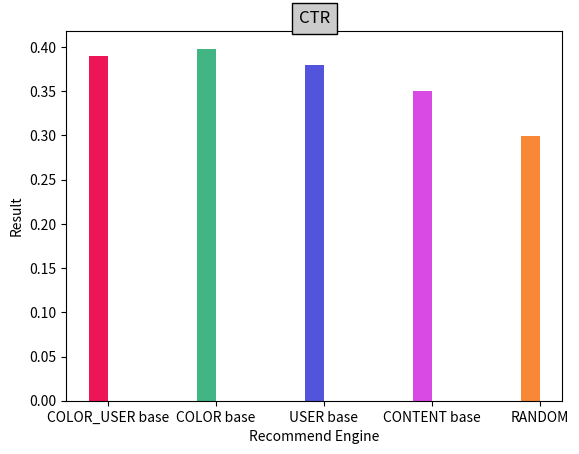
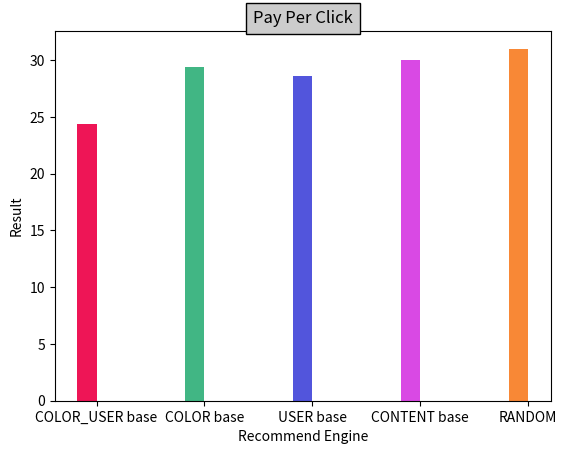
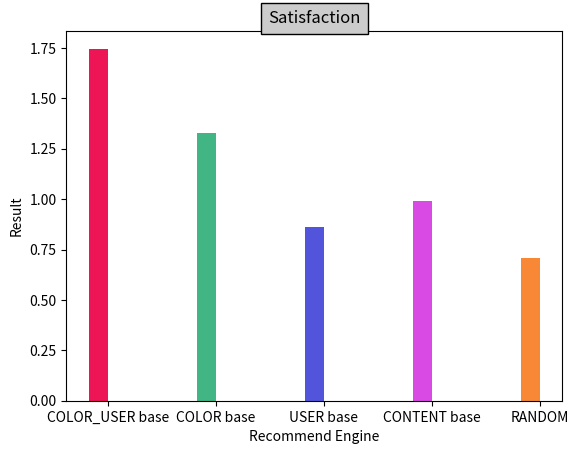
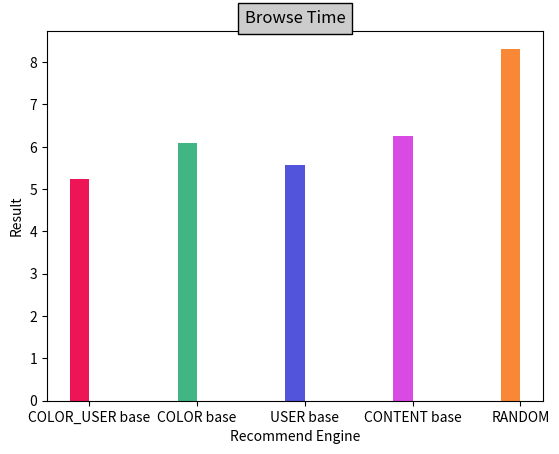

Recreate these plots in Python, in order.
# -- coding: utf-8 --

import numpy as np  
import matplotlib.pyplot as plt  
import matplotlib as mpl  
  
def draw_bar(labels,title, quants):  
	colors = []
	colors.append("#EE1556")
	colors.append("#41B684")
	colors.append("#5255DC")
	colors.append("#D949E4")
	colors.append("#F88836")

	width = 0.4  
	ind = np.linspace(0.5,9.5,5)  
	# make a square figure  
	fig = plt.figure(1)  
	ax  = fig.add_subplot(111)  
	# Bar Plot  
	ax.bar(ind-width/2,quants,width,color=list(colors))  
	# Set the ticks on x-axis  
	ax.set_xticks(ind)  
	ax.set_xticklabels(labels)  
	# labels  
	ax.set_xlabel('Recommend Engine')  
	ax.set_ylabel('Result')  
	# title  
	ax.set_title(title, bbox={'facecolor':'0.8', 'pad':5})  
#	plt.grid(True)  
#	plt.show()  
	plt.savefig(title + ".jpg")  
	plt.close()

def draw_test_1():
	labels   = ['COLOR base', 'USER base', 'CONTENT base', 'RANDOM']  
	quants_ctr = [0.398, 0.38, 0.35, 0.299] 
	quants_clicks = [29.4, 28.6, 30, 31] 
	quants_statis = [1.33, 0.864, 0.992, 0.71] 
	quants_time = [6.092, 5.576, 6.252, 8.318]  
	titles = ['CTR', 'Pay Per Click', 'Satisfaction', 'Browse Time']

	draw_bar(labels, 'CTR', quants_ctr)
	draw_bar(labels, 'Pay Per Click', quants_clicks)
	draw_bar(labels, 'Satisfaction', quants_statis)
	draw_bar(labels, 'Browse Time', quants_time)

def draw_test_2():
	labels   = ['COLOR_USER base', 'COLOR base', 'USER base', 'CONTENT base', 'RANDOM']  
	quants_ctr = [0.39, 0.398, 0.38, 0.35, 0.299] 
	quants_clicks = [24.4, 29.4, 28.6, 30, 31] 
	quants_statis = [1.746, 1.33, 0.864, 0.992, 0.71] 
	quants_time = [5.232, 6.092, 5.576, 6.252, 8.318]  
	titles = ['CTR', 'Pay Per Click', 'Satisfaction', 'Browse Time']

	draw_bar(labels, 'CTR', quants_ctr)
	draw_bar(labels, 'Pay Per Click', quants_clicks)
	draw_bar(labels, 'Satisfaction', quants_statis)
	draw_bar(labels, 'Browse Time', quants_time)

draw_test_2()
